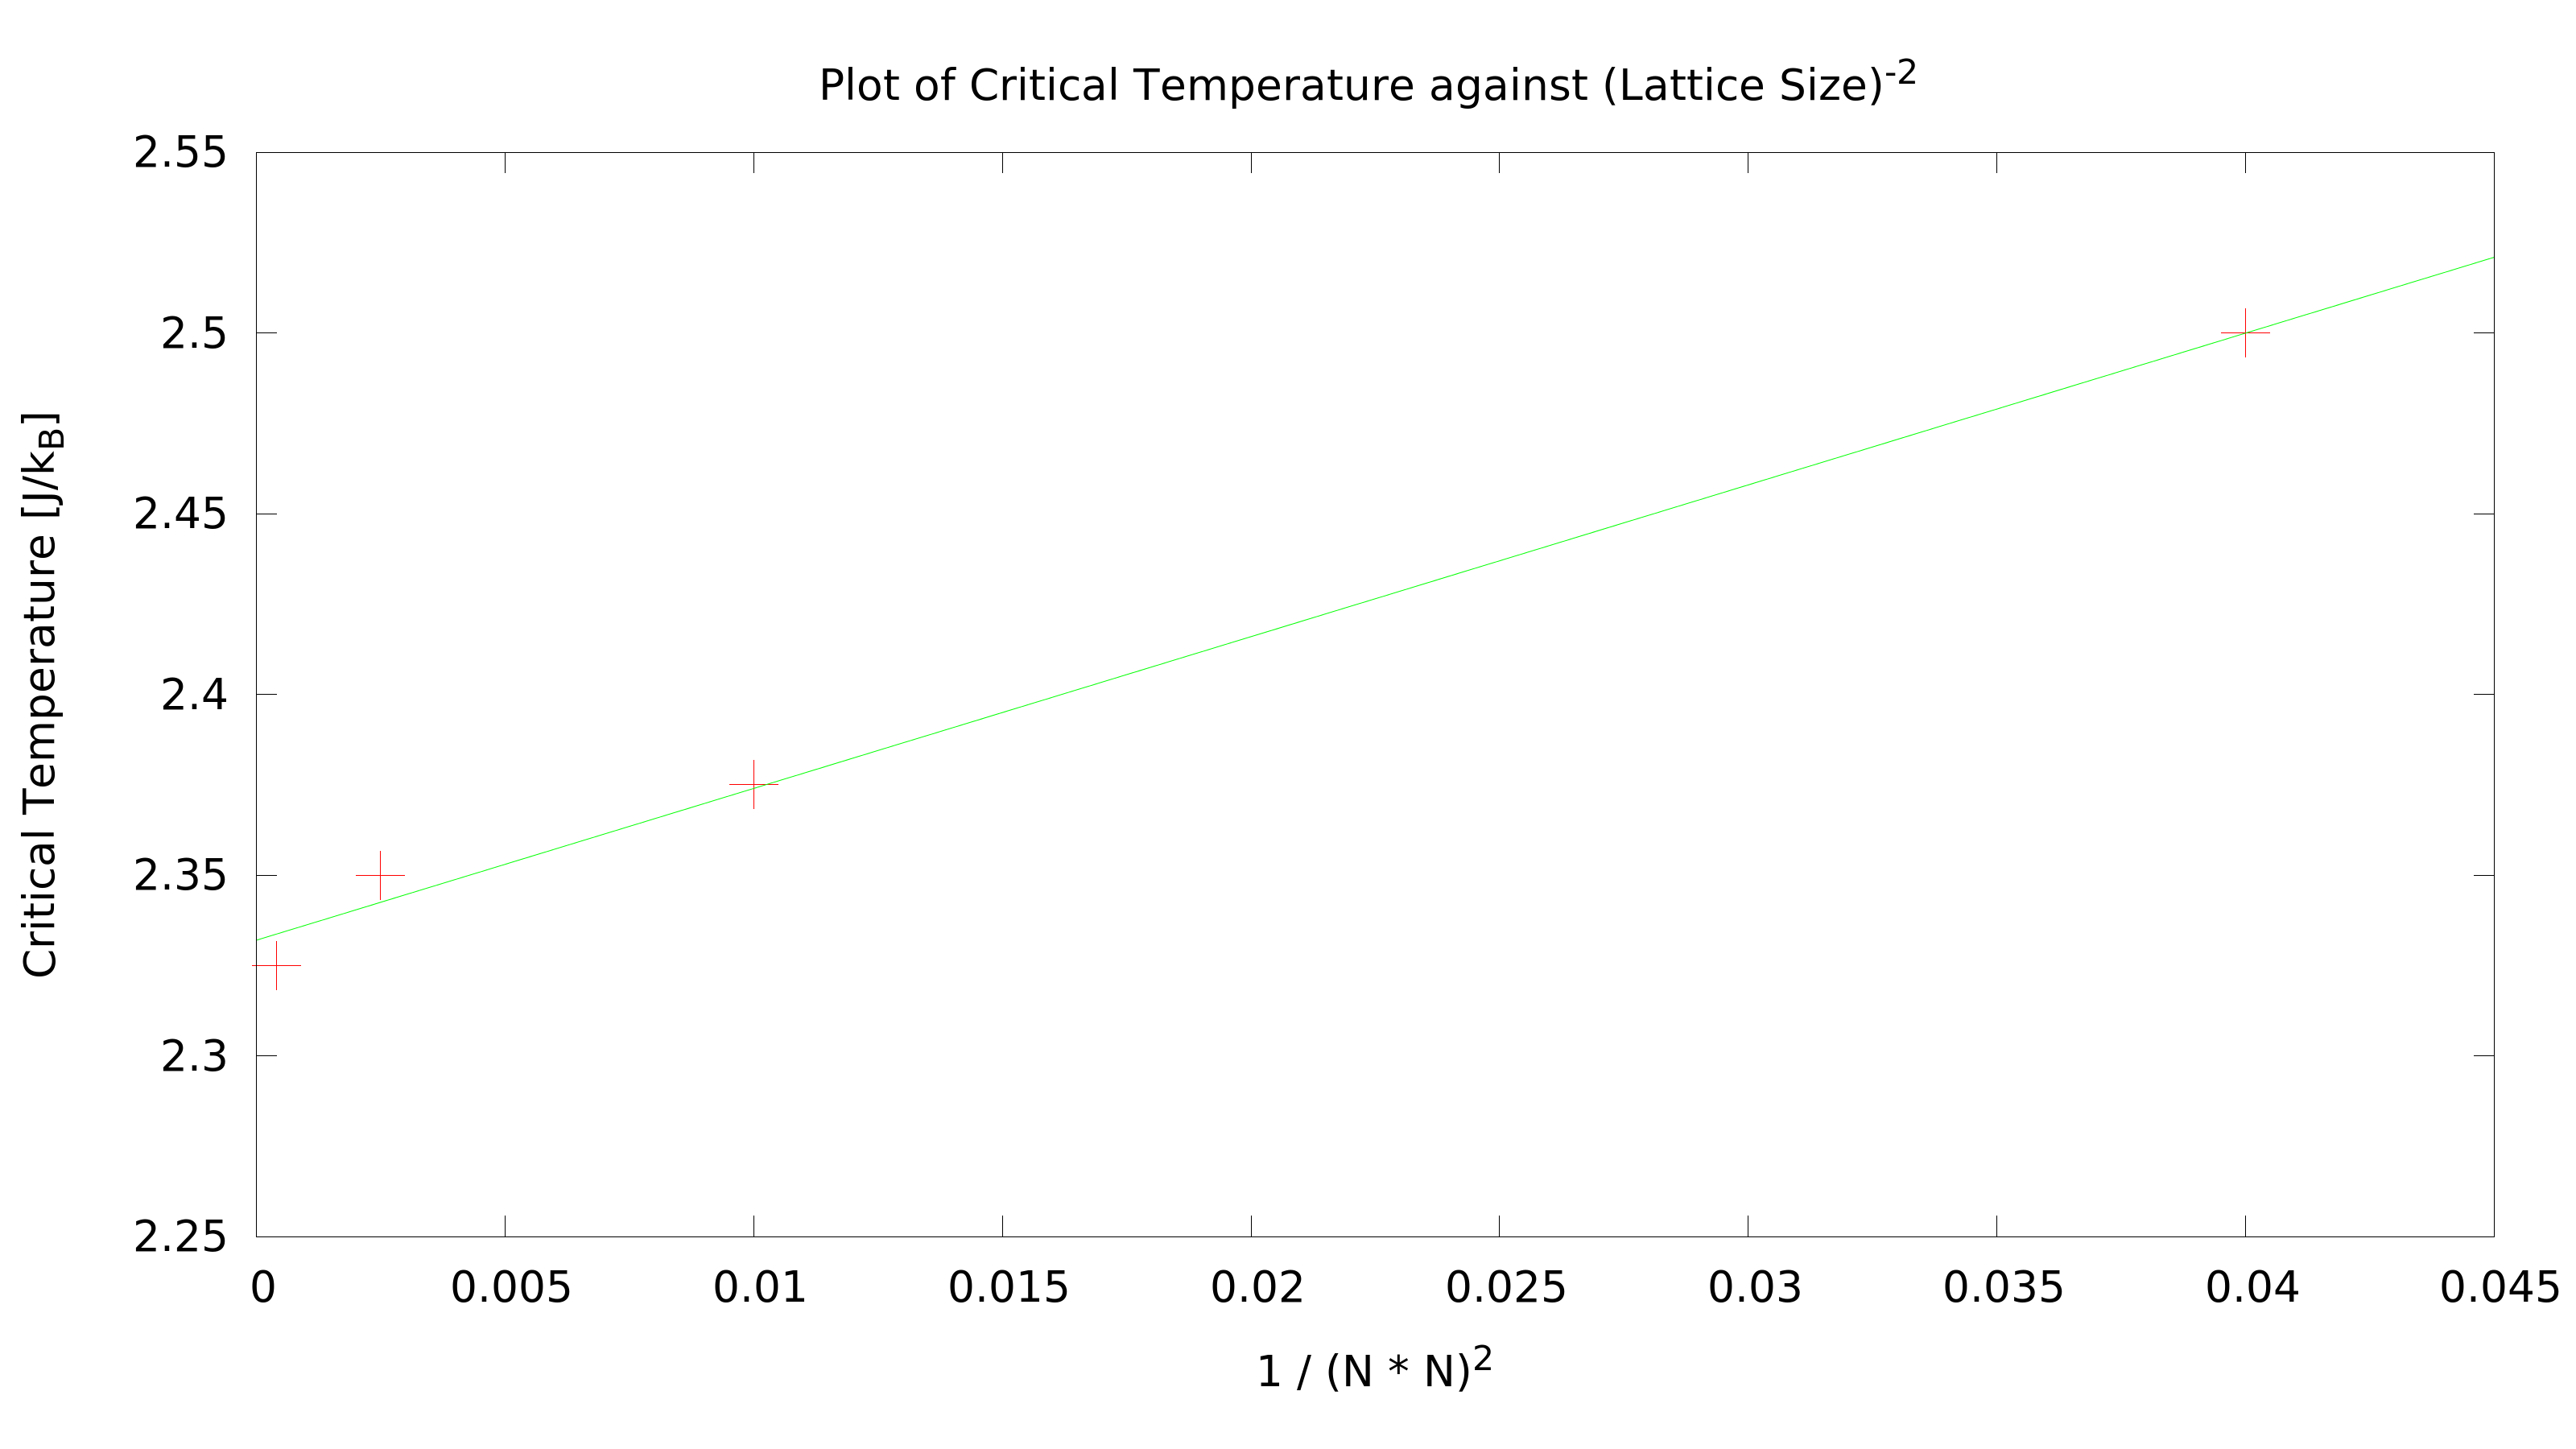

Here is the gnuplot script that generated this plot:
set term pngcairo enhanced font "sans, 40" size 3200,1800
set output 'fs.png'
set xlabel '1 / (N * N)^2'
set ylabel 'Critical Temperature [J/k_B]'
set title 'Plot of Critical Temperature against (Lattice Size)^{-2} '
unset key
set yrange [2.25:2.55]
set xrange [0:0.045]
f(x) = 4.2*x + 2.332
plot 'fs.txt' u 2:4 w p ps 10, f(x)
#f(x) = a*x + b
#fit f(x) 'fs.txt' u 2:4  via a, b
